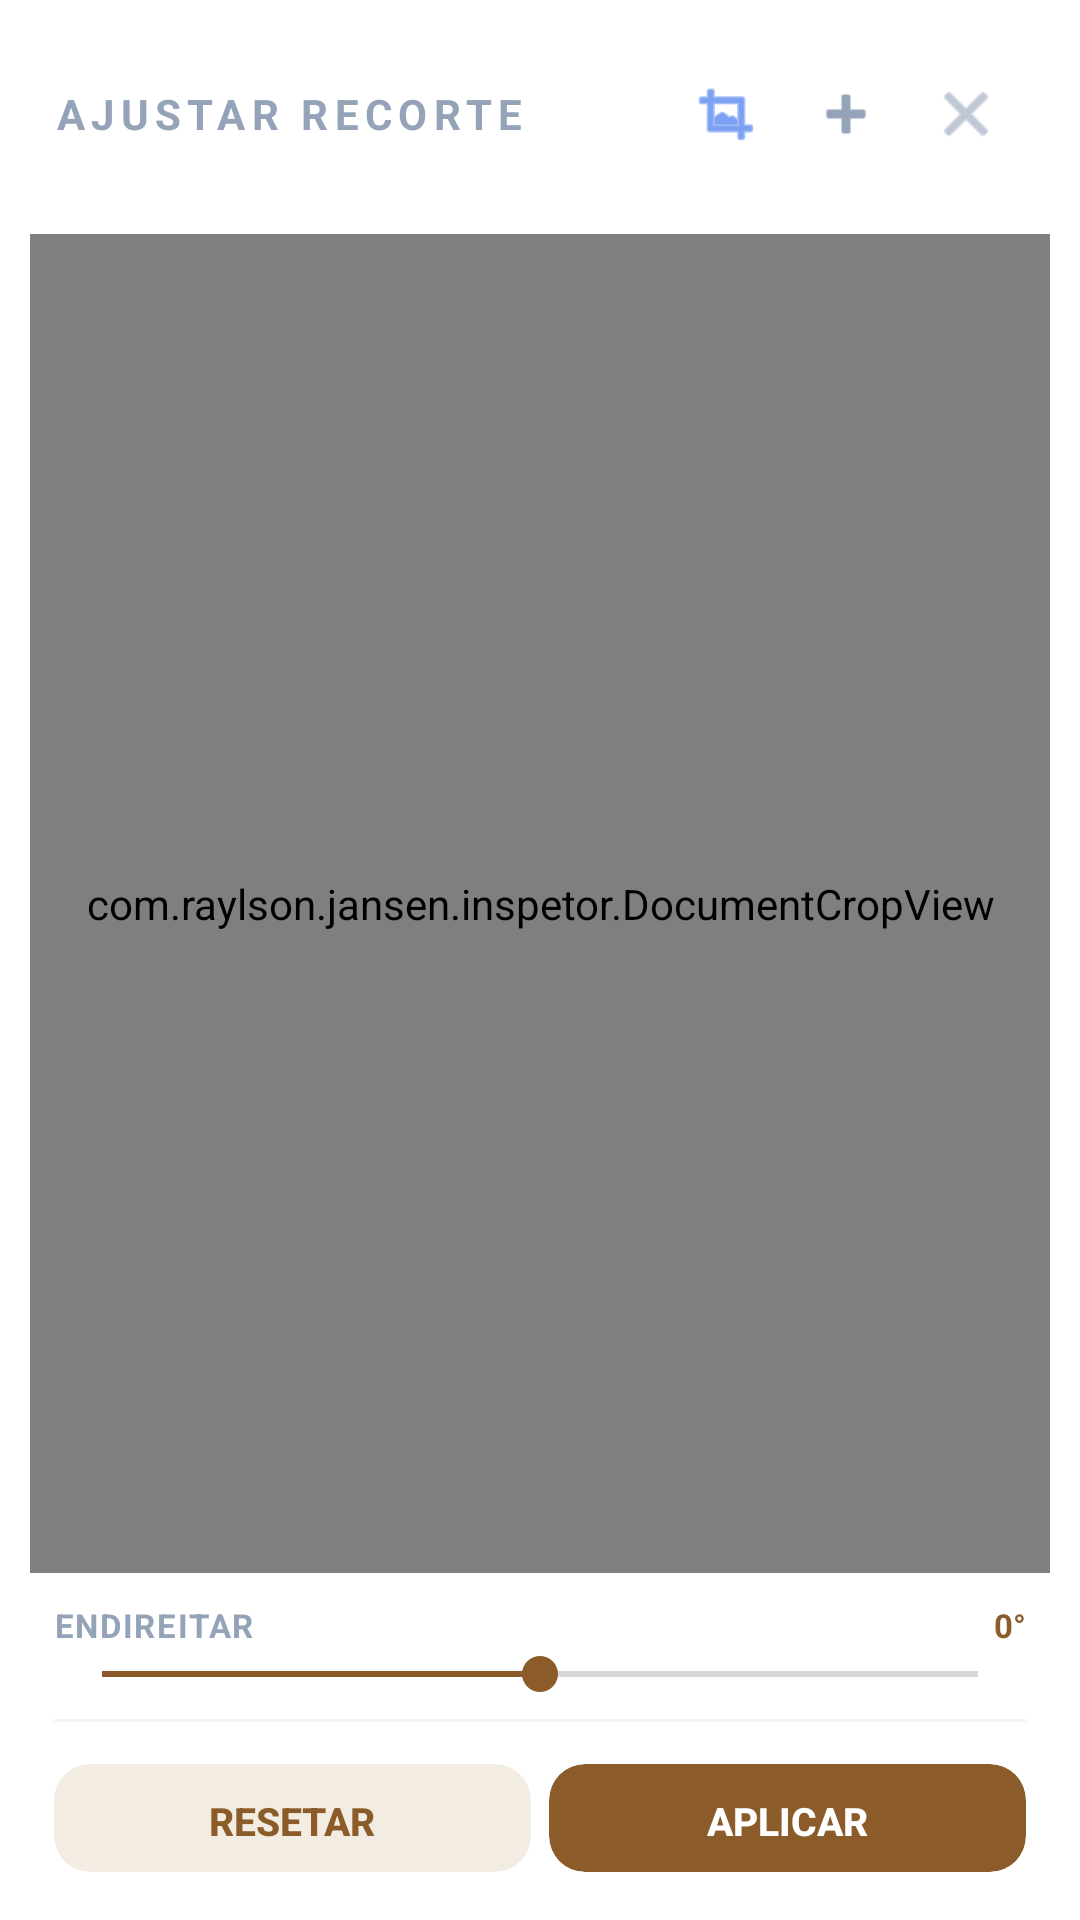

This screen was rendered from an Android layout file. Write that file and the resources it references.
<!-- AndroidManifest.xml: application theme Theme.MaterialComponents.Light.NoActionBar -->
<!-- res/layout/dialog_recorte_sc.xml -->
<?xml version="1.0" encoding="utf-8"?>
<LinearLayout 
    xmlns:android="http://schemas.android.com/apk/res/android"
    xmlns:app="http://schemas.android.com/apk/res-auto"
    android:layout_width="match_parent"
    android:layout_height="match_parent"
    android:orientation="vertical"
    android:background="#FFFFFF">

    
    <LinearLayout
        android:layout_width="match_parent"
        android:layout_height="wrap_content"
        android:orientation="horizontal"
        android:gravity="center_vertical"
        android:paddingHorizontal="18dp"
        android:paddingTop="18dp"
        android:paddingBottom="10dp">

        <TextView
            android:layout_width="0dp"
            android:layout_height="wrap_content"
            android:layout_weight="1"
            android:text="AJUSTAR RECORTE"
            android:textColor="#94A3B8"
            android:textSize="14sp"
            android:textStyle="bold"
            android:letterSpacing="0.15" />

        
        <ImageView
            android:id="@+id/btnAutoDetectarBordaSC"
            android:layout_width="40dp"
            android:layout_height="40dp"
            android:src="@android:drawable/ic_menu_crop"
            app:tint="#2563EB"
            android:padding="8dp"
            android:background="?android:attr/selectableItemBackgroundBorderless"
            android:contentDescription="Detectar borda automaticamente" />

        
        <ImageView
            android:id="@+id/btnModoToqueSC"
            android:layout_width="40dp"
            android:layout_height="40dp"
            android:src="@android:drawable/ic_input_add"
            app:tint="#94A3B8"
            android:padding="8dp"
            android:background="?android:attr/selectableItemBackgroundBorderless"
            android:contentDescription="Modo tocar para marcar" />

        <ImageView
            android:id="@+id/btnFecharDialogRecorteSC"
            android:layout_width="40dp"
            android:layout_height="40dp"
            android:src="@android:drawable/ic_menu_close_clear_cancel"
            app:tint="#94A3B8"
            android:padding="8dp"
            android:background="?android:attr/selectableItemBackgroundBorderless"
            android:contentDescription="Cancelar" />
    </LinearLayout>

    
    <com.raylson.jansen.inspetor.DocumentCropView
        android:id="@+id/cropViewSC"
        android:layout_width="match_parent"
        android:layout_height="0dp"
        android:layout_weight="1"
        android:layout_margin="10dp" />

    
    <LinearLayout
        android:layout_width="match_parent"
        android:layout_height="wrap_content"
        android:orientation="vertical"
        android:paddingHorizontal="18dp"
        android:paddingBottom="6dp">

        <LinearLayout
            android:layout_width="match_parent"
            android:layout_height="wrap_content"
            android:orientation="horizontal">

            <TextView
                android:layout_width="0dp"
                android:layout_height="wrap_content"
                android:layout_weight="1"
                android:text="ENDIREITAR"
                android:textColor="#94A3B8"
                android:textSize="11sp"
                android:textStyle="bold"
                android:letterSpacing="0.05" />

            <TextView
                android:id="@+id/tvGrausRecorteSC"
                android:layout_width="wrap_content"
                android:layout_height="wrap_content"
                android:text="0°"
                android:textColor="#8B5C29"
                android:textSize="11sp"
                android:textStyle="bold" />
        </LinearLayout>

        <SeekBar
            android:id="@+id/seekEndireitarSC"
            android:layout_width="match_parent"
            android:layout_height="wrap_content"
            android:max="30"
            android:progress="15"
            android:progressTint="#8B5C29"
            android:thumbTint="#8B5C29" />
    </LinearLayout>

    <View
        android:layout_width="match_parent"
        android:layout_height="1dp"
        android:background="#F1F5F9"
        android:layout_marginHorizontal="18dp"
        android:layout_marginBottom="14dp" />

    
    <LinearLayout
        android:layout_width="match_parent"
        android:layout_height="52dp"
        android:orientation="horizontal"
        android:paddingHorizontal="18dp"
        android:paddingBottom="16dp">

        <androidx.cardview.widget.CardView
            android:layout_width="0dp"
            android:layout_height="match_parent"
            android:layout_marginEnd="6dp"
            android:layout_weight="1"
            app:cardBackgroundColor="#F3ECE2"
            app:cardCornerRadius="12dp"
            app:cardElevation="0dp">

            <Button
                android:id="@+id/btnResetarRecorteSC"
                style="?android:attr/borderlessButtonStyle"
                android:layout_width="match_parent"
                android:layout_height="match_parent"
                android:text="RESETAR"
                android:textColor="#8B5C29"
                android:textStyle="bold"
                android:textSize="13sp" />
        </androidx.cardview.widget.CardView>

        <androidx.cardview.widget.CardView
            android:layout_width="0dp"
            android:layout_height="match_parent"
            android:layout_weight="1"
            app:cardBackgroundColor="#8B5C29"
            app:cardCornerRadius="12dp"
            app:cardElevation="0dp">

            <Button
                android:id="@+id/btnAplicarRecorteSC"
                style="?android:attr/borderlessButtonStyle"
                android:layout_width="match_parent"
                android:layout_height="match_parent"
                android:text="APLICAR"
                android:textColor="#FFFFFF"
                android:textStyle="bold"
                android:textSize="13sp" />
        </androidx.cardview.widget.CardView>
    </LinearLayout>

</LinearLayout>
<!-- resources referenced by this layout -->
<resources>

</resources>
